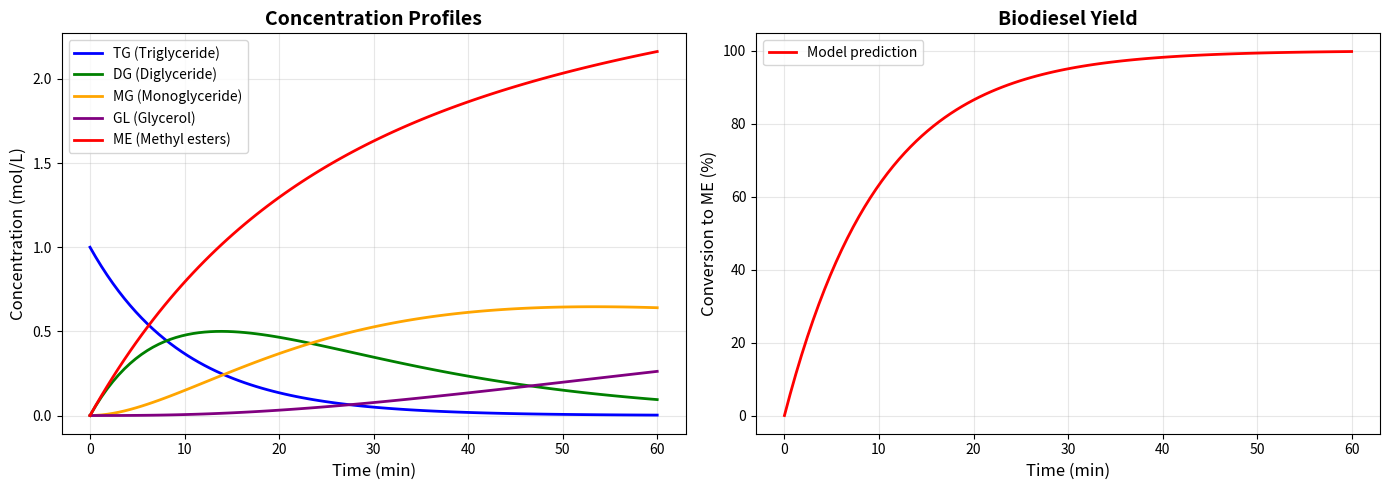

Reproduce this figure in Python. (Note: this script raises an exception after producing the figure.)
"""
Kinetic model for biodiesel production via transesterification.

Three-step consecutive reaction:
TG → DG → MG → GL
with formation of 3 moles of methyl esters (ME) per mole of TG.
"""

import numpy as np
from scipy.integrate import odeint
import matplotlib.pyplot as plt


def transesterification_kinetics(C, t, k):
    """
    System of ODEs for transesterification reaction.
    
    Parameters:
    -----------
    C : array
        Concentrations [TG, DG, MG, GL, ME] (mol/L)
    t : float
        Time (min)
    k : array
        Kinetic constants [k1, k2, k3] (1/min)
    
    Returns:
    --------
    dCdt : array
        Derivatives of concentrations
    """
    TG, DG, MG, GL, ME = C
    k1, k2, k3 = k
    
    # Mass balance equations
    dTGdt = -k1 * TG
    dDGdt = k1 * TG - k2 * DG
    dMGdt = k2 * DG - k3 * MG
    dGLdt = k3 * MG
    dMEdt = k1 * TG + k2 * DG + k3 * MG  # 3 moles ME per mole TG (totale sui 3 stadi)
    
    return [dTGdt, dDGdt, dMGdt, dGLdt, dMEdt]


def solve_kinetics(initial_concentrations, time_points, k):
    """
    Solve the ODE system for given initial conditions and kinetic constants.
    
    Parameters:
    -----------
    initial_concentrations : array
        [TG0, DG0, MG0, GL0, ME0] (mol/L)
    time_points : array
        Time points for solution (min)
    k : array
        Kinetic constants [k1, k2, k3] (1/min)
    
    Returns:
    --------
    solution : array
        Concentrations at each time point
    """
    solution = odeint(transesterification_kinetics, initial_concentrations, time_points, args=(k,))
    return solution


def calculate_conversion(solution):
    """
    Calculate conversion of triglycerides (TG) to biodiesel.
    
    Parameters:
    -----------
    solution : array
        Concentrations at each time point [TG, DG, MG, GL, ME]
    
    Returns:
    --------
    conversion : array
        Conversion of TG (%) based on TG consumed
    """
    # Initial TG concentration
    TG0 = solution[0, 0]
    
    # Current TG concentration
    TG_t = solution[:, 0]
    
    # Conversion = (initial - current) / initial * 100
    conversion = ((TG0 - TG_t) / TG0) * 100
    
    return conversion


def plot_results(t, solution, conversion, experimental_data=None):
    """
    Plot concentration profiles and conversion.
    
    Parameters:
    -----------
    t : array
        Time points
    solution : array
        Concentrations at each time point
    conversion : array
        Conversion values
    experimental_data : DataFrame, optional
        Experimental data for comparison
    """
    fig, (ax1, ax2) = plt.subplots(1, 2, figsize=(14, 5))
    
    # Plot 1: Concentration profiles
    ax1.plot(t, solution[:, 0], 'b-', linewidth=2, label='TG (Triglyceride)')
    ax1.plot(t, solution[:, 1], 'g-', linewidth=2, label='DG (Diglyceride)')
    ax1.plot(t, solution[:, 2], 'orange', linewidth=2, label='MG (Monoglyceride)')
    ax1.plot(t, solution[:, 3], 'purple', linewidth=2, label='GL (Glycerol)')
    ax1.plot(t, solution[:, 4], 'r-', linewidth=2, label='ME (Methyl esters)')
    ax1.set_xlabel('Time (min)', fontsize=12)
    ax1.set_ylabel('Concentration (mol/L)', fontsize=12)
    ax1.set_title('Concentration Profiles', fontsize=14, fontweight='bold')
    ax1.legend(loc='best')
    ax1.grid(True, alpha=0.3)
    
    # Plot 2: Conversion
    ax2.plot(t, conversion, 'r-', linewidth=2, label='Model prediction')
    
    if experimental_data is not None:
        ax2.scatter(experimental_data['time_min'], 
                   experimental_data['conversion'] * 100,
                   color='blue', s=80, zorder=5, 
                   label='Experimental data')
    
    ax2.set_xlabel('Time (min)', fontsize=12)
    ax2.set_ylabel('Conversion to ME (%)', fontsize=12)
    ax2.set_title('Biodiesel Yield', fontsize=14, fontweight='bold')
    ax2.legend(loc='best')
    ax2.grid(True, alpha=0.3)
    
    plt.tight_layout()
    return fig


# Example usage and test (runs only if script is executed directly)
if __name__ == "__main__":
    # Initial concentrations (mol/L) - typical values
    TG0 = 1.0      # Triglyceride
    DG0 = 0.0      # Diglyceride
    MG0 = 0.0      # Monoglyceride
    GL0 = 0.0      # Glycerol
    ME0 = 0.0      # Methyl esters (biodiesel)
    
    initial_C = [TG0, DG0, MG0, GL0, ME0]
    
    # Time points (minutes)
    t = np.linspace(0, 60, 100)
    
    # Initial guess for kinetic constants (1/min)
    k_initial = [0.1, 0.05, 0.01]
    
    # Solve the system
    solution = solve_kinetics(initial_C, t, k_initial)
    
    # Calculate conversion
    conversion = calculate_conversion(solution)
    
    # Plot results
    fig = plot_results(t, solution, conversion)
    plt.savefig('../output/kinetics_test.png', dpi=300, bbox_inches='tight')
    plt.show()
    
    print("✅ Test simulation completed!")
    print(f"Conversion at 60 min: {conversion[-1]:.1f}%")
